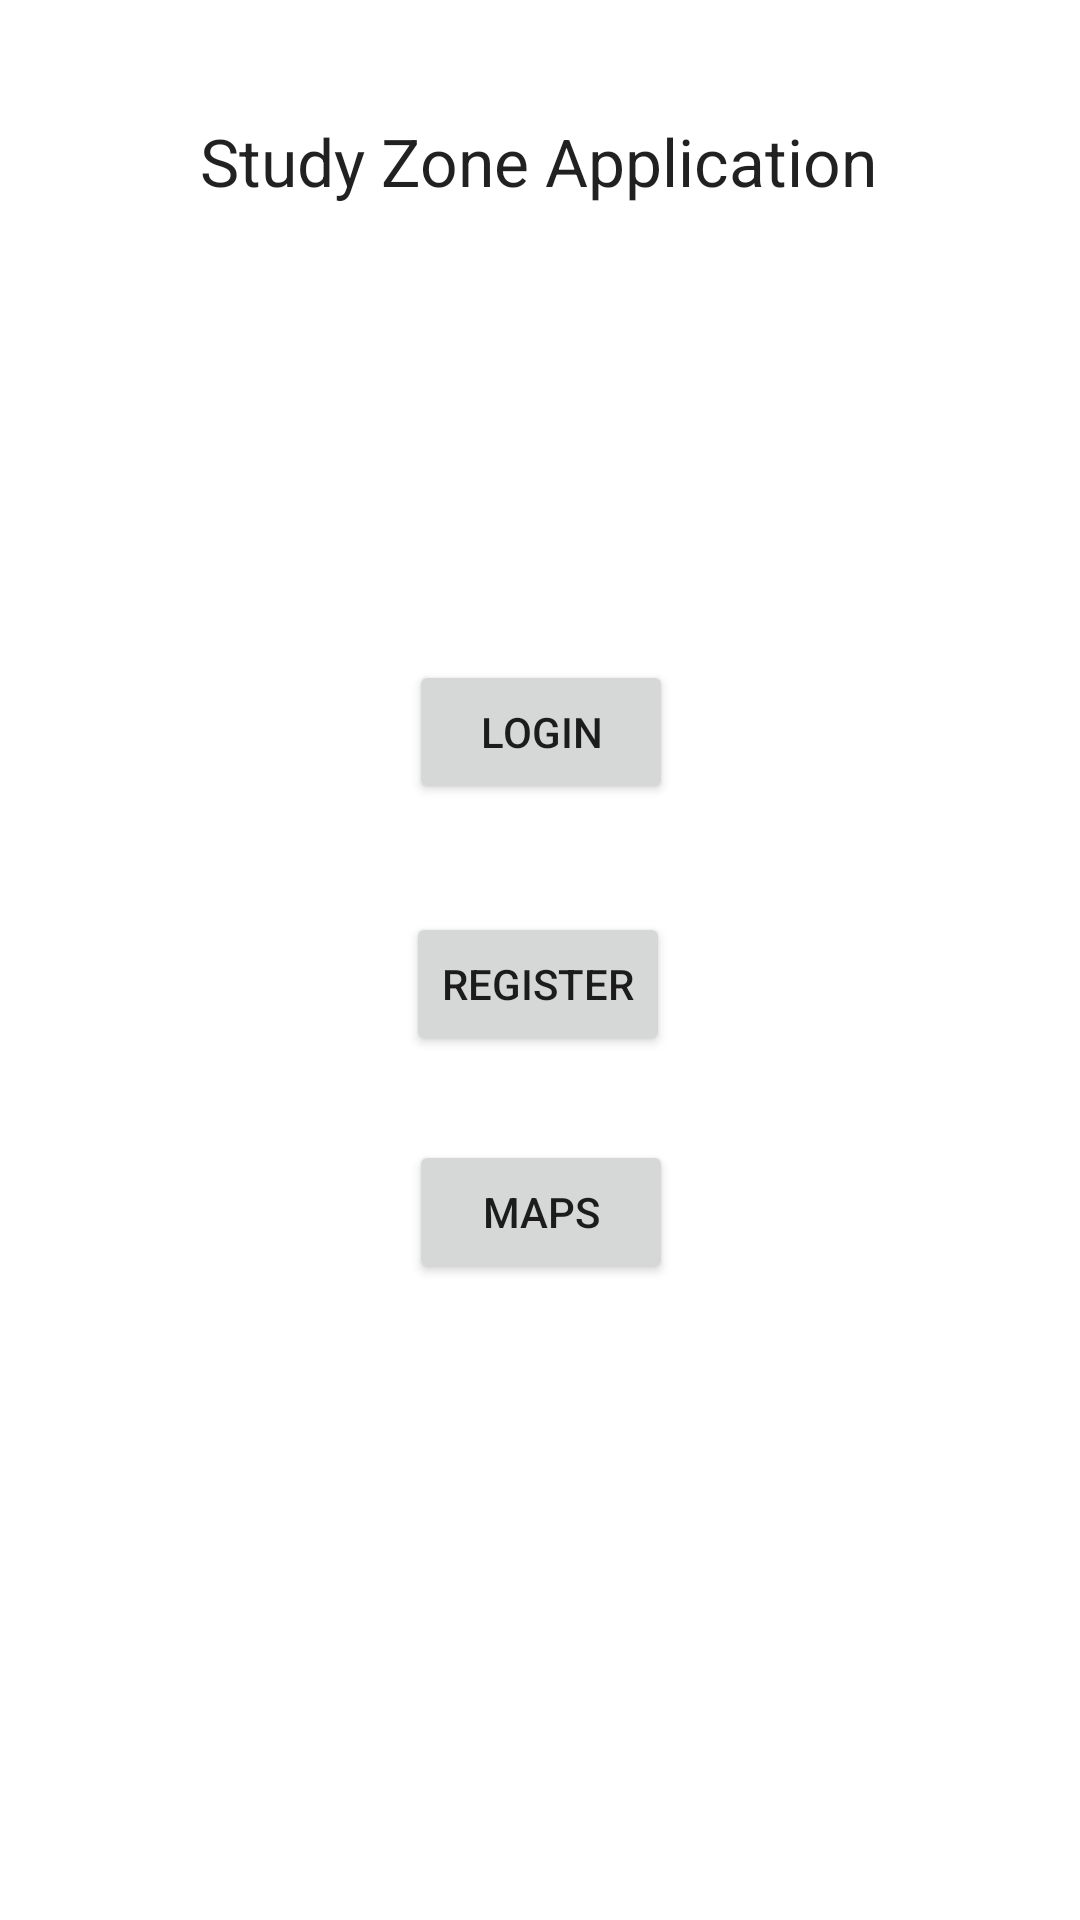

Android layout source for this screen:
<!-- AndroidManifest.xml: application theme Theme.StudyZoneApp -->
<!-- res/layout/activity_main.xml -->
<?xml version="1.0" encoding="utf-8"?>
<androidx.constraintlayout.widget.ConstraintLayout xmlns:android="http://schemas.android.com/apk/res/android"
    xmlns:app="http://schemas.android.com/apk/res-auto"
    xmlns:tools="http://schemas.android.com/tools"
    android:layout_width="match_parent"
    android:layout_height="match_parent"
    tools:context=".MainActivity">

    <TextView
        android:id="@+id/textView"
        android:layout_width="wrap_content"
        android:layout_height="wrap_content"
        android:text="Study Zone Application"
        android:textAppearance="@style/TextAppearance.AppCompat.Large"
        app:layout_constraintBottom_toBottomOf="parent"
        app:layout_constraintEnd_toEndOf="parent"
        app:layout_constraintHorizontal_bias="0.498"
        app:layout_constraintLeft_toLeftOf="parent"
        app:layout_constraintRight_toRightOf="parent"
        app:layout_constraintStart_toStartOf="parent"
        app:layout_constraintTop_toTopOf="parent"
        app:layout_constraintVertical_bias="0.064" />

    <Button
        android:id="@+id/login_button"
        android:layout_width="wrap_content"
        android:layout_height="wrap_content"
        android:layout_marginTop="220dp"
        android:text="Login"
        app:layout_constraintEnd_toEndOf="parent"
        app:layout_constraintHorizontal_bias="0.501"
        app:layout_constraintStart_toStartOf="parent"
        app:layout_constraintTop_toTopOf="parent" />

    <Button
        android:id="@+id/register_button"
        android:layout_width="wrap_content"
        android:layout_height="wrap_content"
        android:layout_marginTop="304dp"
        android:text="Register"
        app:layout_constraintEnd_toEndOf="parent"
        app:layout_constraintHorizontal_bias="0.498"
        app:layout_constraintStart_toStartOf="parent"
        app:layout_constraintTop_toTopOf="parent" />

    <Button
        android:id="@+id/my_button"
        android:layout_width="wrap_content"
        android:layout_height="wrap_content"
        android:layout_marginTop="380dp"
        android:text="Maps"
        app:layout_constraintEnd_toEndOf="parent"
        app:layout_constraintHorizontal_bias="0.501"
        app:layout_constraintStart_toStartOf="parent"
        app:layout_constraintTop_toTopOf="parent" />
</androidx.constraintlayout.widget.ConstraintLayout>
<!-- resources referenced by this layout -->
<resources>
  <style name="Theme.StudyZoneApp" parent="Theme.MaterialComponents.DayNight.DarkActionBar">
          
          <item name="colorPrimary">@color/purple_500</item>
          <item name="colorPrimaryVariant">@color/purple_700</item>
          <item name="colorOnPrimary">@color/white</item>
          
          <item name="colorSecondary">@color/teal_200</item>
          <item name="colorSecondaryVariant">@color/teal_700</item>
          <item name="colorOnSecondary">@color/black</item>
          
          <item name="android:statusBarColor" tools:targetApi="l">?attr/colorPrimaryVariant</item>
          
      </style>
  <!-- not gathered from this repository: default colours our renderer supplied (Android Studio template values) -->
  <color name="purple_500">#FF6200EE</color>
  <color name="purple_700">#FF3700B3</color>
  <color name="teal_200">#FF03DAC5</color>
  <color name="teal_700">#FF018786</color>
  <color name="black">#FF000000</color>
  <color name="white">#FFFFFFFF</color>
</resources>
